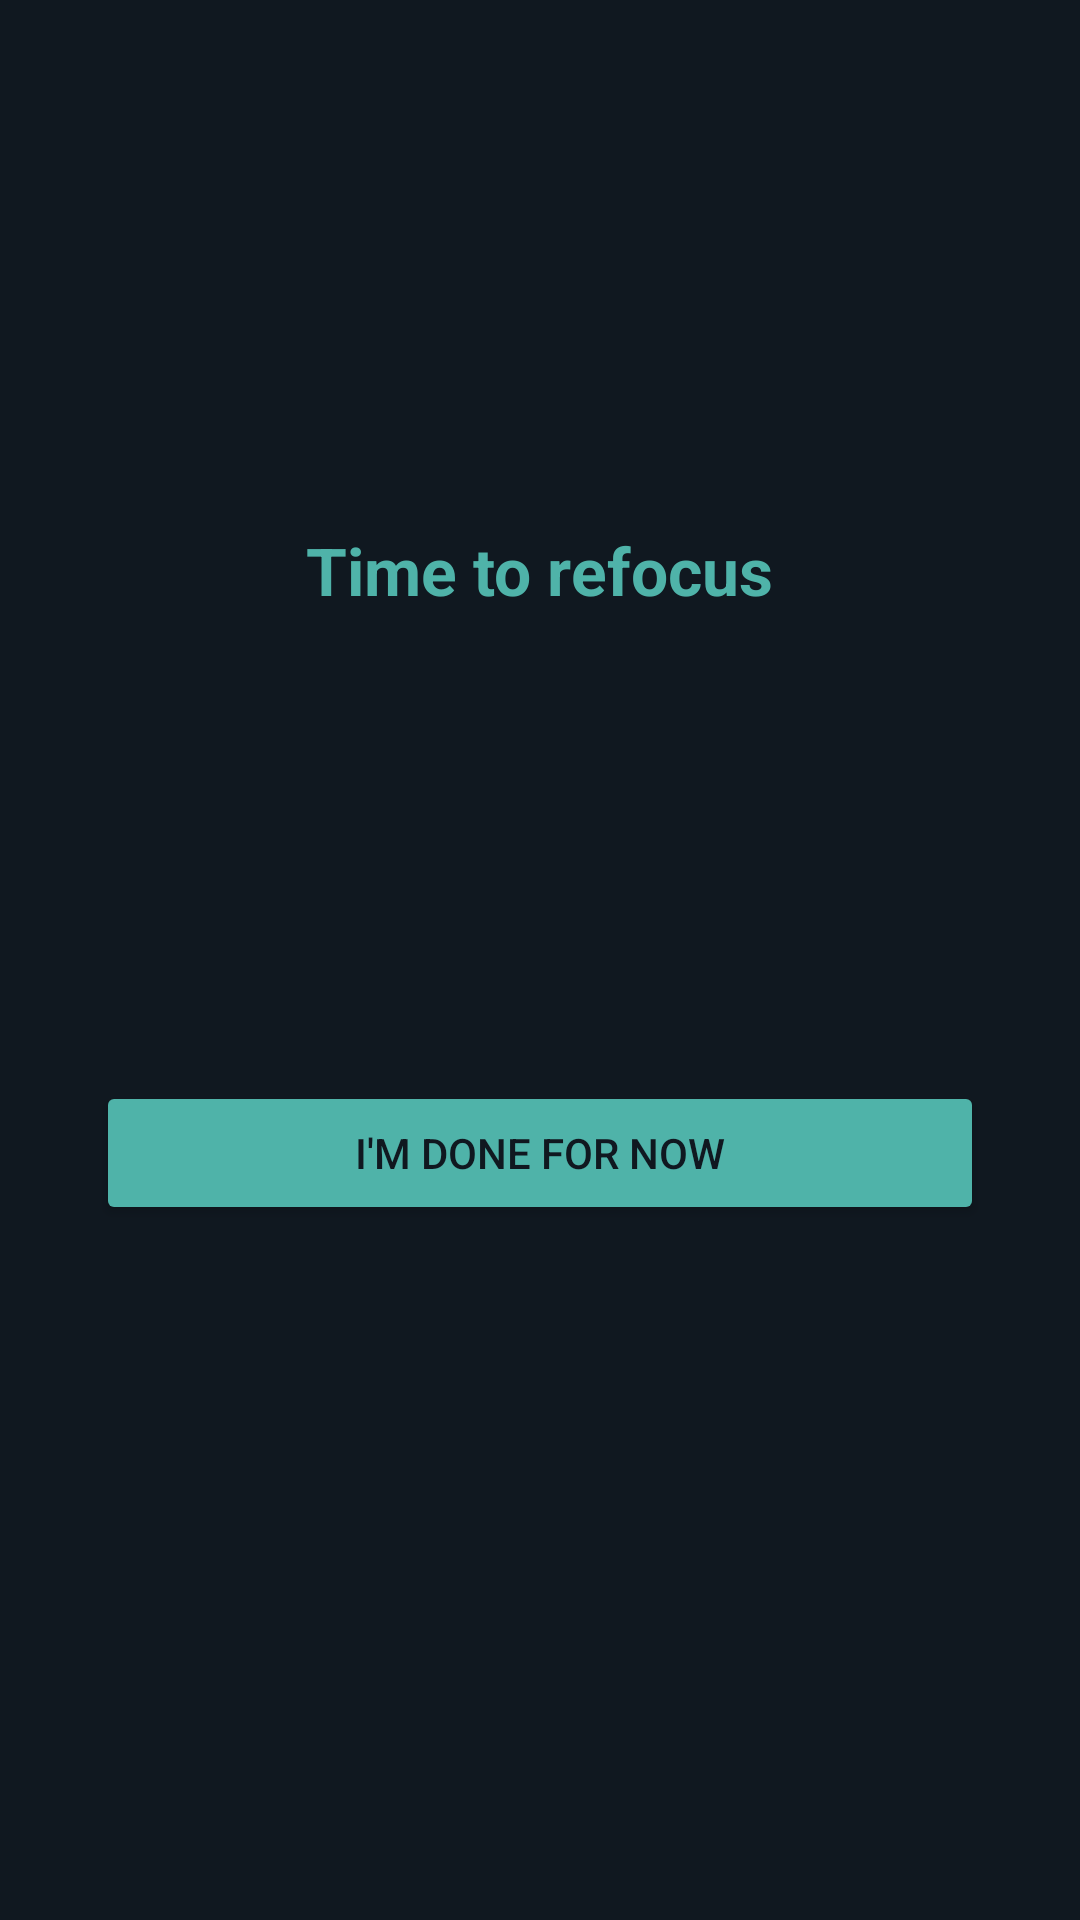

Write the Android layout XML for this screen, with the resource values it uses.
<!-- AndroidManifest.xml: activity theme FocusTheme -->
<!-- res/layout/activity_focus.xml -->
<?xml version="1.0" encoding="utf-8"?>
<LinearLayout xmlns:android="http://schemas.android.com/apk/res/android"
    android:layout_width="match_parent"
    android:layout_height="match_parent"
    android:gravity="center"
    android:orientation="vertical"
    android:padding="32dp">

    <TextView
        android:layout_width="wrap_content"
        android:layout_height="wrap_content"
        android:text="@string/focus_title"
        android:textColor="@color/accent"
        android:textSize="22sp"
        android:textStyle="bold" />

    <TextView
        android:id="@+id/txtUsed"
        android:layout_width="wrap_content"
        android:layout_height="wrap_content"
        android:layout_marginTop="8dp"
        android:gravity="center"
        android:textColor="@color/focus_muted"
        android:textSize="15sp" />

    <TextView
        android:id="@+id/txtQuote"
        android:layout_width="match_parent"
        android:layout_height="wrap_content"
        android:layout_marginTop="48dp"
        android:layout_marginBottom="48dp"
        android:fontFamily="serif"
        android:gravity="center"
        android:lineSpacingMultiplier="1.3"
        android:textColor="@color/focus_text"
        android:textSize="24sp" />

    <Button
        android:id="@+id/btnDone"
        android:layout_width="match_parent"
        android:layout_height="wrap_content"
        android:backgroundTint="@color/accent"
        android:text="@string/done_btn"
        android:textColor="@color/focus_bg" />

    <Button
        android:id="@+id/btnContinue"
        style="@android:style/Widget.Material.Button.Borderless"
        android:layout_width="match_parent"
        android:layout_height="wrap_content"
        android:layout_marginTop="8dp"
        android:textColor="@color/focus_muted" />
</LinearLayout>
<!-- resources referenced by this layout -->
<resources>
  <color name="accent">#4FB3A9</color>
  <color name="focus_bg">#101820</color>
  <color name="focus_muted">#9AA5B1</color>
  <color name="focus_text">#F2EDE4</color>
  <string name="done_btn">I\'m done for now</string>
  <string name="focus_title">Time to refocus</string>
  <style name="FocusTheme" parent="android:Theme.Material.NoActionBar">
          <item name="android:windowBackground">@color/focus_bg</item>
          <item name="android:colorAccent">@color/accent</item>
          <item name="android:statusBarColor">@color/focus_bg</item>
          <item name="android:navigationBarColor">@color/focus_bg</item>
      </style>
</resources>
